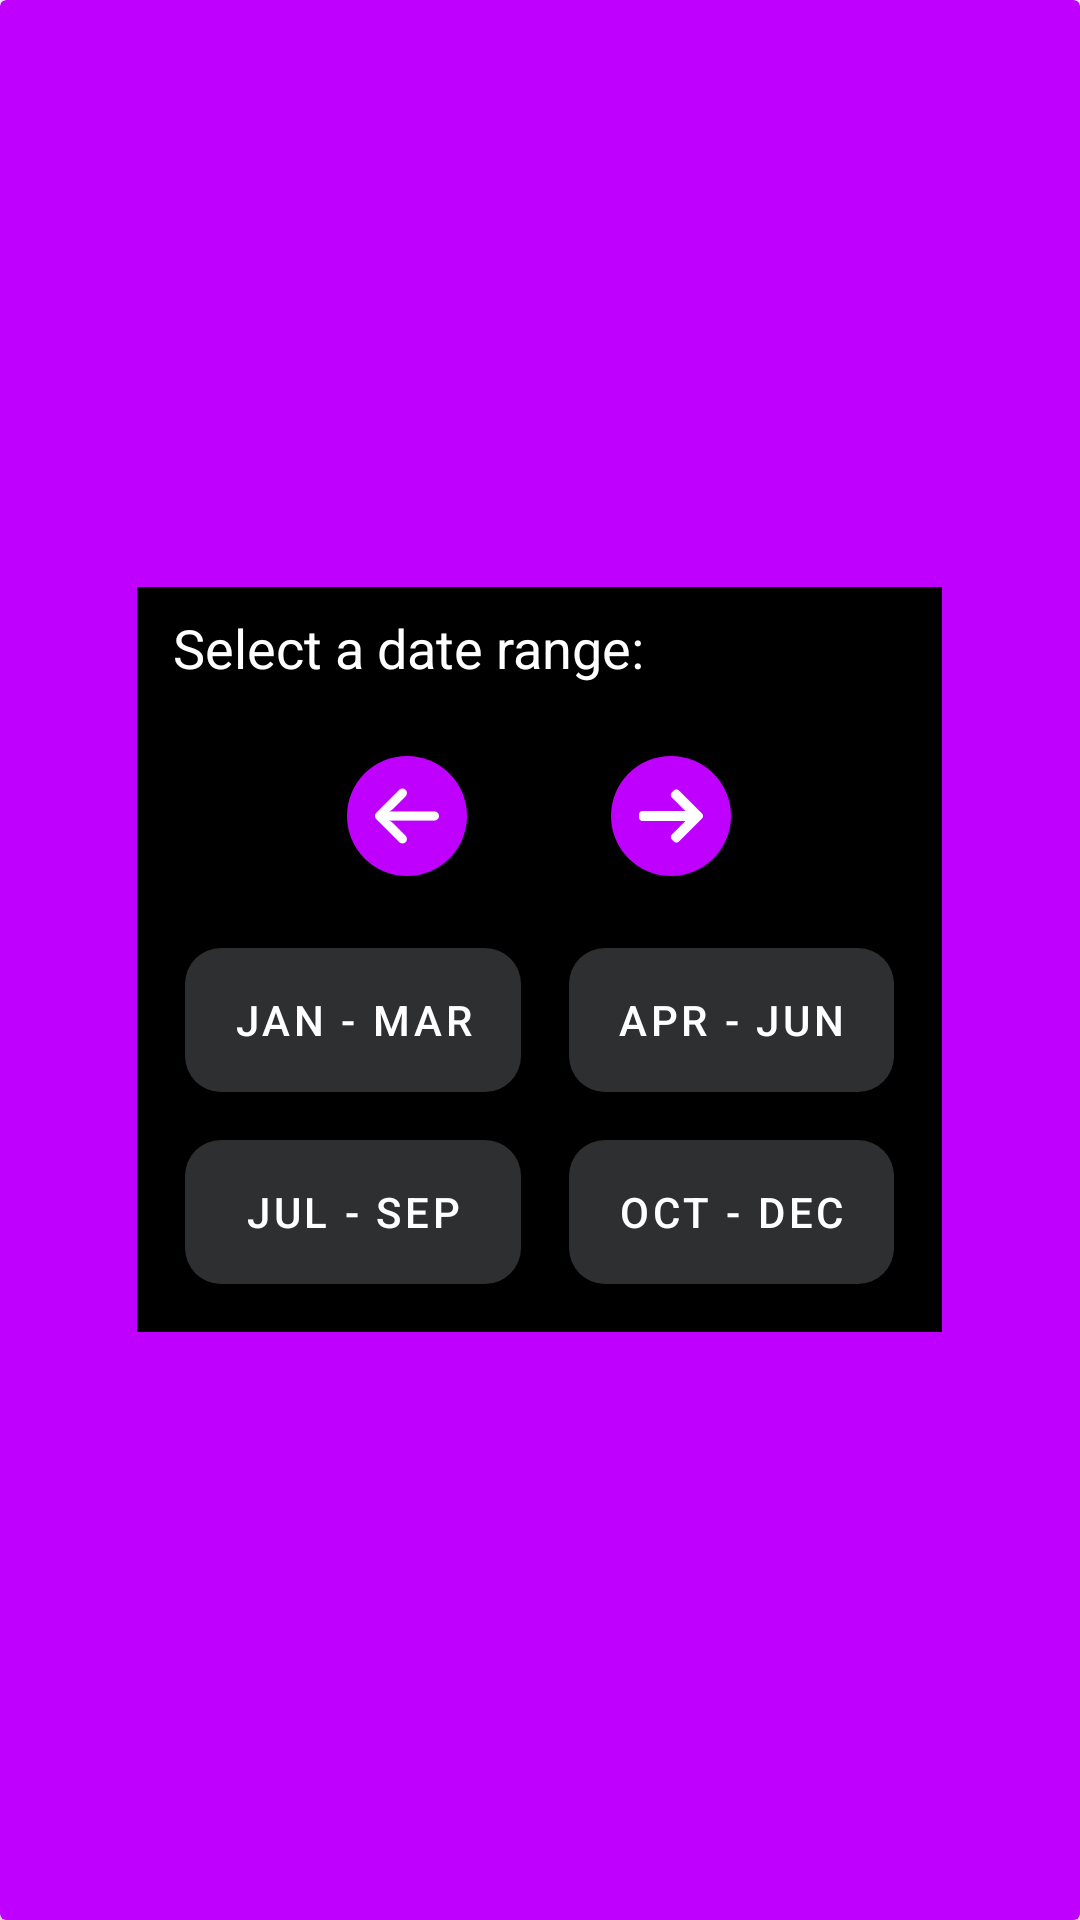

Here is an Android app screen rendered from its layout file. Give the layout XML and the strings, colors and styles it references.
<!-- AndroidManifest.xml: application theme Theme.Scanalyze -->
<!-- res/layout/fragment_date_range_picker.xml -->
<?xml version="1.0" encoding="utf-8"?>
<androidx.cardview.widget.CardView xmlns:android="http://schemas.android.com/apk/res/android"
    xmlns:app="http://schemas.android.com/apk/res-auto"
    xmlns:tools="http://schemas.android.com/tools"
    android:id="@+id/cardView"
    android:layout_width="wrap_content"
    android:layout_height="wrap_content"
    android:layout_gravity="center_horizontal"
    android:layout_margin="64dp"
    app:contentPadding="1dp"
    app:cardBackgroundColor="@color/scanalyze_purple">

    <LinearLayout
        android:layout_width="wrap_content"
        android:layout_height="wrap_content"
        android:layout_gravity="center"
        android:background="@color/black"
        android:orientation="vertical">

        <TextView
            android:layout_width="wrap_content"
            android:layout_height="wrap_content"
            android:text="Select a date range: "
            android:textColor="@color/white"
            android:layout_marginStart="12dp"
            android:layout_marginTop="8dp"
            android:textSize="18sp"/>

        <LinearLayout
            android:layout_marginTop="24dp"
            android:layout_marginBottom="8dp"
            android:id="@+id/linear_layout_year_picker"
            android:layout_width="wrap_content"
            android:layout_height="wrap_content"
            android:layout_gravity="center"
            android:orientation="horizontal"
            android:gravity="center">

            <ImageButton
                android:id="@+id/button_decrement_year"
                android:layout_width="40dp"
                android:layout_height="40dp"
                android:background="@drawable/circle_button"
                android:src="@drawable/left_arrow"/>

            <TextView
                android:id="@+id/text_view_current_year"
                android:layout_width="wrap_content"
                android:layout_height="wrap_content"
                android:paddingStart="24dp"
                android:paddingEnd="24dp"
                tools:text="2023"
                android:fontFamily="sans-serif-medium"
                android:textSize="24sp"
                android:textColor="@color/white" />

            <ImageButton
                android:id="@+id/button_increment_year"
                android:layout_width="40dp"
                android:layout_height="40dp"
                android:background="@drawable/circle_button"
                android:src="@drawable/right_arrow"/>

        </LinearLayout>

        <GridLayout

            android:layout_width="wrap_content"
            android:layout_height="wrap_content"
            android:layout_gravity="center"
            android:columnCount="2"
            android:padding="8dp"
            android:rowCount="2">

            <com.google.android.material.button.MaterialButton
                android:id="@+id/button_jan_mar"
                style="@style/Widget.MaterialComponents.Button"
                android:layout_width="wrap_content"
                android:layout_height="match_parent"
                android:layout_columnWeight="1"
                android:layout_gravity="fill"
                android:layout_margin="8dp"
                android:background="@drawable/button_background_interval"
                android:text="Jan - Mar"
                android:textColor="@color/white"
                app:backgroundTint="@color/scanalyze_grey" />

            <com.google.android.material.button.MaterialButton
                android:id="@+id/button_apr_jun"
                style="@style/Widget.MaterialComponents.Button"
                android:layout_width="wrap_content"
                android:layout_height="match_parent"
                android:layout_columnWeight="1"
                android:layout_gravity="fill"
                android:layout_margin="8dp"
                android:background="@drawable/button_background_interval"
                android:text="Apr - Jun"
                android:textColor="@color/white"
                app:backgroundTint="@color/scanalyze_grey" />

            <com.google.android.material.button.MaterialButton
                android:id="@+id/button_jul_sep"
                style="@style/Widget.MaterialComponents.Button"
                android:layout_width="wrap_content"
                android:layout_height="match_parent"
                android:layout_columnWeight="1"
                android:layout_gravity="fill"
                android:layout_margin="8dp"
                android:background="@drawable/button_background_interval"
                android:text="Jul - Sep"
                android:textColor="@color/white"
                app:backgroundTint="@color/scanalyze_grey" />

            <com.google.android.material.button.MaterialButton
                android:id="@+id/button_oct_dec"
                style="@style/Widget.MaterialComponents.Button"
                android:layout_width="wrap_content"
                android:layout_height="match_parent"
                android:layout_columnWeight="1"
                android:layout_gravity="fill"
                android:layout_margin="8dp"
                android:background="@drawable/button_background_interval"
                android:text="Oct - Dec"
                android:textColor="@color/white"
                app:backgroundTint="@color/scanalyze_grey" />

        </GridLayout>
    </LinearLayout>
</androidx.cardview.widget.CardView>
<!-- resources referenced by this layout -->
<resources>
  <color name="black">#FF000000</color>
  <color name="scanalyze_grey">#2E2F31</color>
  <color name="scanalyze_purple">#BF00FF</color>
  <color name="white">#FFFFFFFF</color>
  <!-- drawable button_background_interval (drawable) -->
  <selector xmlns:android="http://schemas.android.com/apk/res/android">
      <item>
          <shape>
              <solid android:color="@color/scanalyze_grey"/>
              <corners android:radius="12dp"/>
          </shape>
      </item>
  </selector>
  <!-- drawable circle_button (drawable) -->
  <?xml version="1.0" encoding="utf-8"?>
  
  <selector xmlns:android="http://schemas.android.com/apk/res/android">
      <item>
          <shape
              android:shape="oval">
              <solid android:color="@color/scanalyze_purple" />
              <padding
                  android:top="8dp"
                  android:right="8dp"
                  android:bottom="8dp"
                  android:left="8dp"
                  />
          </shape>
      </item>
  </selector>
  <!-- drawable left_arrow: png bitmap (drawable-nodpi, 765 bytes) -->
  <!-- drawable right_arrow: png bitmap (drawable-nodpi, 623 bytes) -->
  <style name="Theme.Scanalyze" parent="Base.Theme.Scanalyze" />
  <style name="Base.Theme.Scanalyze" parent="Theme.Material3.DayNight.NoActionBar">
          
          
      </style>
</resources>
